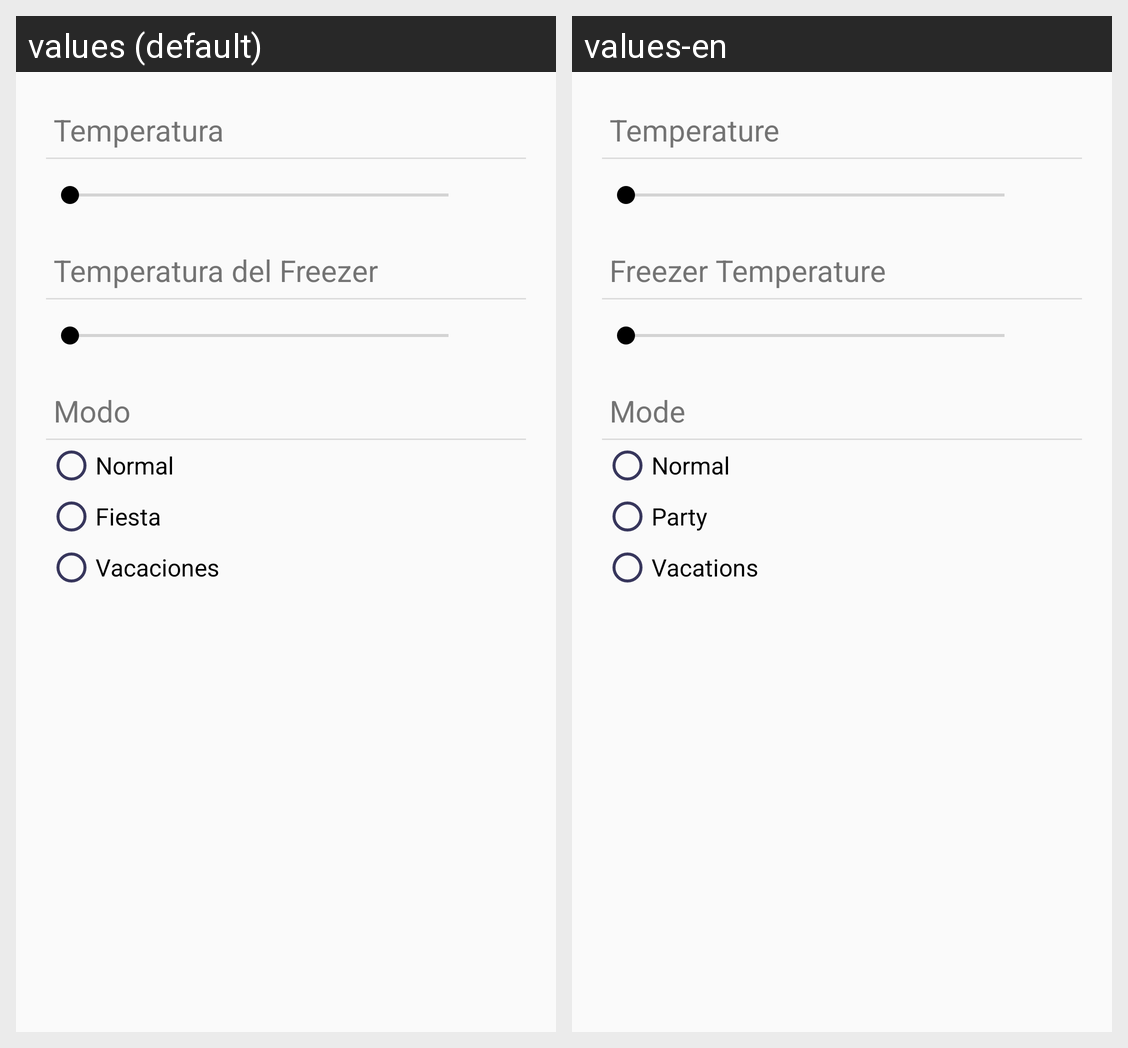

For this localized Android screen grid, give each drawn string resource with its value in every locale shown.
Android screen res/layout/refrigerator_config_fragment.xml rendered under 2 locales, left to right: values (default), values-en. Device: Nexus 5 (rendered at 1080×1920; each locale shown at half size, 540×960, under a caption strip naming it); theme AppTheme.
Strings drawn on this screen, with the default value and each locale's value (text and hints the layout hard-codes, and strings that could not be matched under every locale, appear in the picture but are not listed):

temperature
  values: Temperatura
  values-en: Temperature

temperatureFreezer
  values: Temperatura del Freezer
  values-en: Freezer Temperature

mode
  values: Modo
  values-en: Mode

default_mode
  values: Normal
  values-en: Normal

party
  values: Fiesta
  values-en: Party

vacation
  values: Vacaciones
  values-en: Vacations
